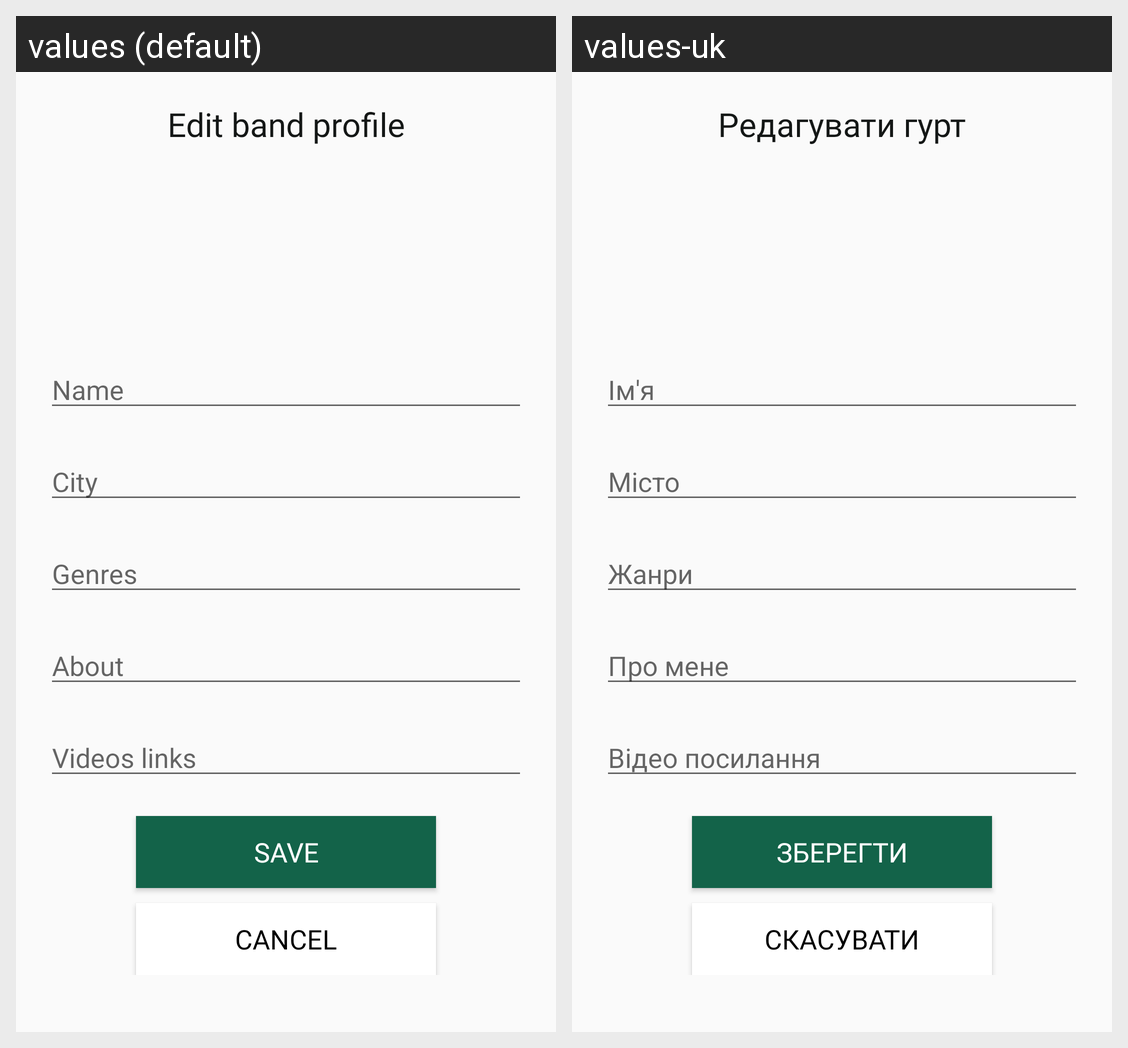

The same Android screen rendered under two of its app's locales, left to right. List the strings drawn on it with the default value and each locale's translation.
Android screen res/layout/activity_band_edit.xml rendered under 2 locales, left to right: values (default), values-uk. Device: Nexus 5 (rendered at 1080×1920; each locale shown at half size, 540×960, under a caption strip naming it); theme Theme.Banderclient.
Strings drawn on this screen, with the default value and each locale's value (text and hints the layout hard-codes, and strings that could not be matched under every locale, appear in the picture but are not listed):

text_band_edit_title
  values: Edit band profile
  values-uk: Редагувати гурт

text_name
  values: Name
  values-uk: Ім'я

text_city
  values: City
  values-uk: Місто

text_genres
  values: Genres
  values-uk: Жанри

text_about_title
  values: About
  values-uk: Про мене

text_links_title
  values: Videos links
  values-uk: Відео посилання

save_button
  values: Save
  values-uk: Зберегти

cancel_button
  values: Cancel
  values-uk: Скасувати
